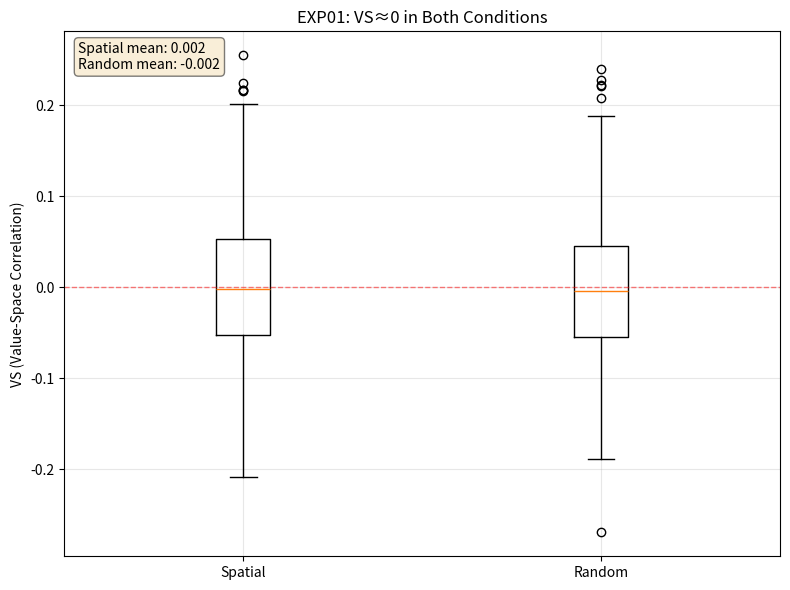

Reproduce this figure in Python.
"""E8 Series - EXP01: Spatial vs Random Arrangement

空間配置 vs ランダム配置

This experiment tests whether spatial arrangement (Method of Loci)
creates semantic-spatial binding (VS>0) or whether structure and 
meaning remain naturally orthogonal (VS≈0).

この実験は、空間配置（記憶の宮殿）が意味と空間の結合（VS>0）を
生成するか、それとも構造と意味が自然に直交したまま（VS≈0）であるかを検証する。

Key Discovery / 主要な発見:
    VS≈0 in both conditions, establishing natural orthogonality (O1)
    両条件でVS≈0となり、自然直交性（O1）を確立

References / 参考文献:
    E8a (2025-137): First observation of VS≈0
    E8b (2025-138): O1 Law of Natural Orthogonality
    
Author: HIDEKI
Date: 2025-11
License: MIT
"""

import numpy as np
from scipy.stats import spearmanr
from scipy.spatial.distance import pdist, squareform
import pandas as pd
import matplotlib.pyplot as plt
from pathlib import Path
from typing import Tuple, Dict, Any
import json

# Configuration
# 設定
N_ITEMS = 20        # Number of items in A-axis / A軸のアイテム数
DIM = 100           # Embedding dimension / 埋め込み次元
RADIUS = 1.0        # Circle radius for spatial condition / 空間条件の円半径
BASE_SEED = 42      # Base random seed / 基本乱数シード
N_SEEDS = 1000      # Number of seeds for robustness / 頑健性検証用のシード数
OUTPUT_DIR = Path("outputs/exp01")  # Output directory / 出力ディレクトリ


def generate_A_axis(seed: int) -> np.ndarray:
    """Generate A-axis (Blueprint structure).
    
    A軸（Blueprint構造）を生成する。
    
    The A-axis represents the autonomous structure generated through
    long-term interaction, independent of any specific value or viewpoint.
    This is the foundational concept from E7 framework.
    
    A軸は、特定の価値や視点に依存せず、長期的な相互作用を通じて
    自律的に生成される構造を表す。これはE7枠組みの基礎概念である。
    
    Args:
        seed: Random seed for reproducibility
              再現性のための乱数シード
              
    Returns:
        A-axis matrix with shape (N_ITEMS, DIM)
        形状(N_ITEMS, DIM)のA軸行列
        
    Example:
        >>> A = generate_A_axis(42)
        >>> A.shape
        (20, 100)
        >>> np.allclose(np.linalg.norm(A, axis=1), 1.0)
        True
    """
    # Initialize random number generator with fixed seed
    # 固定シードで乱数生成器を初期化
    rng = np.random.default_rng(seed)
    
    # Generate random embedding from standard normal distribution
    # 標準正規分布からランダムな埋め込みを生成
    A = rng.standard_normal((N_ITEMS, DIM))
    
    # Normalize each row to unit length
    # 各行を単位長に正規化
    norms = np.linalg.norm(A, axis=1, keepdims=True)
    A = A / (norms + 1e-12)
    
    return A


def arrange_spatial(A: np.ndarray, seed: int) -> np.ndarray:
    """Arrange items on a circle (spatial condition).
    
    アイテムを円周上に配置する（空間条件）。
    
    This implements the classical Method of Loci by placing items at
    equal angles on a circle. This preserves topological order (φ)
    while introducing explicit spatial coordinates.
    
    これは古典的な記憶の宮殿を実装し、アイテムを円周上に等間隔で配置する。
    これにより、明示的な空間座標を導入しつつ位相的順序（φ）を保存する。
    
    Traditional assumption: This should create VS>0 (semantic-spatial binding)
    E8a discovery: Actually produces VS≈0 (natural orthogonality)
    
    伝統的仮定：これはVS>0（意味-空間結合）を生成するはずである
    E8aの発見：実際にはVS≈0（自然直交性）を生成する
    
    Args:
        A: A-axis matrix with shape (N_ITEMS, DIM)
           形状(N_ITEMS, DIM)のA軸行列
        seed: Random seed for order permutation
              順序置換のための乱数シード
              
    Returns:
        Spatial coordinates with shape (N_ITEMS, 2)
        形状(N_ITEMS, 2)の空間座標
        
    Example:
        >>> A = generate_A_axis(42)
        >>> coords = arrange_spatial(A, 42)
        >>> coords.shape
        (20, 2)
        >>> # Verify points are on circle
        >>> distances = np.linalg.norm(coords, axis=1)
        >>> np.allclose(distances, RADIUS)
        True
    """
    # Initialize random number generator
    # 乱数生成器を初期化
    rng = np.random.default_rng(seed)
    
    # Generate permutation for randomized order
    # ランダム化された順序のための置換を生成
    order = rng.permutation(N_ITEMS)
    
    # Compute equally-spaced angles on circle
    # 円周上の等間隔な角度を計算
    angles = 2 * np.pi * np.arange(N_ITEMS) / N_ITEMS
    
    # Convert polar to Cartesian coordinates
    # 極座標からデカルト座標に変換
    x = RADIUS * np.cos(angles)
    y = RADIUS * np.sin(angles)
    
    # Create coordinate matrix
    # 座標行列を作成
    coords = np.column_stack([x, y])
    
    # Apply permutation to match A-axis order
    # A軸の順序に合わせて置換を適用
    coords = coords[order]
    
    return coords


def arrange_random(seed: int) -> np.ndarray:
    """Arrange items randomly (control condition).
    
    アイテムをランダムに配置する（統制条件）。
    
    This serves as the null hypothesis condition where no intentional
    value-driven spatial arrangement is applied (λ=0).
    
    これは、意図的な価値駆動の空間配置が適用されない（λ=0）
    帰無仮説条件として機能する。
    
    Args:
        seed: Random seed for reproducibility
              再現性のための乱数シード
              
    Returns:
        Random coordinates with shape (N_ITEMS, 2) in range [-1, 1]
        範囲[-1, 1]の形状(N_ITEMS, 2)のランダム座標
        
    Example:
        >>> coords = arrange_random(42)
        >>> coords.shape
        (20, 2)
        >>> np.all((-1 <= coords) & (coords <= 1))
        True
    """
    # Initialize random number generator
    # 乱数生成器を初期化
    rng = np.random.default_rng(seed)
    
    # Generate uniform random coordinates in [-1, 1] square
    # [-1, 1]の正方形内に一様ランダムな座標を生成
    coords = rng.uniform(-1, 1, (N_ITEMS, 2))
    
    return coords


def compute_sp(A_orig: np.ndarray, A_reconstructed: np.ndarray) -> float:
    """Compute Structure Preservation (SP).
    
    構造保存度（SP）を計算する。
    
    SP measures how well the original A-axis structure is preserved
    after transformation. High SP indicates that topological order (φ)
    is maintained despite coordinate changes.
    
    SP は、変換後に元のA軸構造がどれだけ保存されているかを測定する。
    高いSP は、座標変化にもかかわらず位相的順序（φ）が維持されていることを示す。
    
    Computation method: Spearman correlation between condensed distance vectors
    計算方法：圧縮距離ベクトル間のスピアマン相関
    
    Note: Uses condensed vectors (upper triangular, no diagonal) to avoid
    double-counting symmetric distances and zero diagonal elements.
    
    注：対称距離の二重カウントと対角ゼロ要素を避けるため、
    圧縮ベクトル（上三角、対角なし）を使用する。
    
    Args:
        A_orig: Original A-axis with shape (N_ITEMS, DIM)
                形状(N_ITEMS, DIM)の元のA軸
        A_reconstructed: Reconstructed A-axis with shape (N_ITEMS, DIM)
                        形状(N_ITEMS, DIM)の再構成されたA軸
                        
    Returns:
        Spearman correlation coefficient in range [-1, 1]
        範囲[-1, 1]のスピアマン相関係数
        Higher values indicate better structure preservation
        高い値はより良い構造保存を示す
        
    References / 参考文献:
        E8b (2025-138): O2 Phase Dominance Law
        E8e (2025-141): Verification - condensed vector method
        
    Example:
        >>> A1 = generate_A_axis(42)
        >>> A2 = A1 + 0.01 * np.random.randn(*A1.shape)
        >>> sp = compute_sp(A1, A2)
        >>> sp > 0.95  # High preservation with small noise
        True
    """
    # Compute condensed distance vectors (upper triangular, no diagonal)
    # 圧縮距離ベクトルを計算（上三角、対角なし）
    d_orig = pdist(A_orig, metric='correlation')
    d_recon = pdist(A_reconstructed, metric='correlation')
    
    # Compute Spearman rank correlation on condensed vectors
    # 圧縮ベクトルでスピアマン順位相関を計算
    sp, _ = spearmanr(d_orig, d_recon)
    
    return float(sp)


def compute_vs(D_semantic: np.ndarray, D_spatial: np.ndarray) -> float:
    """Compute Value-Space correlation (VS).
    
    意味-空間相関（VS）を計算する。
    
    VS measures whether semantic distance is correlated with spatial distance.
    Traditional Method of Loci theory assumes VS>0 (semantic-spatial binding),
    but E8a discovered VS≈0 (natural orthogonality).
    
    VS は、意味距離が空間距離と相関しているかを測定する。
    伝統的な記憶の宮殿理論はVS>0（意味-空間結合）を仮定するが、
    E8a はVS≈0（自然直交性）を発見した。
    
    This is the central metric that led to the discovery of O1:
    Structure and meaning are independent without value pressure (λ=0).
    
    これは、O1の発見につながった中心的な指標である：
    構造と意味は、価値圧力（λ=0）なしでは独立している。
    
    Computation method: Spearman correlation between condensed distance vectors
    計算方法：圧縮距離ベクトル間のスピアマン相関
    
    Note: Uses condensed vectors (upper triangular, no diagonal) from square
    distance matrices to avoid double-counting and diagonal zeros.
    
    注：二重カウントと対角ゼロを避けるため、正方距離行列から
    圧縮ベクトル（上三角、対角なし）を使用する。
    
    Args:
        D_semantic: Semantic distance matrix with shape (N_ITEMS, N_ITEMS)
                   形状(N_ITEMS, N_ITEMS)の意味距離行列
        D_spatial: Spatial distance matrix with shape (N_ITEMS, N_ITEMS)
                  形状(N_ITEMS, N_ITEMS)の空間距離行列
                  
    Returns:
        Spearman correlation coefficient in range [-1, 1]
        範囲[-1, 1]のスピアマン相関係数
        VS≈0 indicates natural orthogonality
        VS≈0 は自然直交性を示す
        
    References / 参考文献:
        E8a (2025-137): First VS≈0 observation
        E8b (2025-138): O1 Natural Orthogonality Law
        E8e (2025-141): Verification - condensed vector method
        
    Example:
        >>> # Generate uncorrelated distances
        >>> D_sem = squareform(pdist(np.random.rand(20, 10)))
        >>> D_spa = squareform(pdist(np.random.rand(20, 2)))
        >>> vs = compute_vs(D_sem, D_spa)
        >>> abs(vs) < 0.2  # Should be near zero
        True
    """
    # Convert square distance matrices to condensed vectors
    # 正方距離行列を圧縮ベクトルに変換
    # squareform with checks=False: assumes valid distance matrix, extracts upper tri
    # checks=Falseのsquareform：有効な距離行列を仮定し、上三角を抽出
    sem_flat = squareform(D_semantic, checks=False)
    spatial_flat = squareform(D_spatial, checks=False)
    
    # Compute Spearman rank correlation on condensed vectors
    # 圧縮ベクトルでスピアマン順位相関を計算
    vs, _ = spearmanr(sem_flat, spatial_flat)
    
    return float(vs)


def run_single_trial(seed: int) -> Dict[str, float]:
    """Run a single trial of EXP01.
    
    EXP01の単一試行を実行する。
    
    Args:
        seed: Random seed for this trial
              この試行のための乱数シード
              
    Returns:
        Dictionary containing results for both conditions
        両条件の結果を含む辞書
    """
    # Generate A-axis
    # A軸を生成
    A = generate_A_axis(seed)
    
    # Compute semantic distance matrix
    # 意味距離行列を計算
    D_semantic = squareform(pdist(A, metric='correlation'))
    
    # Condition 1: Spatial arrangement (Method of Loci)
    # 条件1：空間配置（記憶の宮殿）
    coords_spatial = arrange_spatial(A, seed)
    D_spatial_cond = squareform(pdist(coords_spatial, metric='euclidean'))
    vs_spatial = compute_vs(D_semantic, D_spatial_cond)
    
    # Condition 2: Random arrangement (control)
    # 条件2：ランダム配置（統制）
    coords_random = arrange_random(seed)
    D_random_cond = squareform(pdist(coords_random, metric='euclidean'))
    vs_random = compute_vs(D_semantic, D_random_cond)
    
    return {
        'seed': seed,
        'vs_spatial': vs_spatial,
        'vs_random': vs_random
    }


def run_exp01() -> pd.DataFrame:
    """Run complete EXP01 with multiple seeds.
    
    複数のシードでEXP01の完全実行を行う。
    
    Returns:
        DataFrame containing results for all trials
        全試行の結果を含むDataFrame
    """
    # Create output directory if it doesn't exist
    # 出力ディレクトリが存在しない場合は作成
    OUTPUT_DIR.mkdir(parents=True, exist_ok=True)
    
    # Run trials for all seeds
    # 全シードで試行を実行
    results = []
    for i in range(N_SEEDS):
        seed = BASE_SEED + i
        trial_result = run_single_trial(seed)
        results.append(trial_result)
        
        # Progress indicator
        # 進捗表示
        if (i + 1) % 10 == 0:
            print(f"  Completed {i + 1}/{N_SEEDS} trials / 試行完了")
    
    # Convert to DataFrame
    # DataFrameに変換
    df = pd.DataFrame(results)
    
    # Save results to CSV
    # 結果をCSVに保存
    csv_path = OUTPUT_DIR / "results.csv"
    df.to_csv(csv_path, index=False)
    print(f"\n  Results saved to / 結果を保存: {csv_path}")
    
    # Save summary statistics
    # 要約統計量を保存
    summary = {
        'vs_spatial_mean': float(df['vs_spatial'].mean()),
        'vs_spatial_std': float(df['vs_spatial'].std()),
        'vs_random_mean': float(df['vs_random'].mean()),
        'vs_random_std': float(df['vs_random'].std()),
        'n_seeds': N_SEEDS
    }
    
    summary_path = OUTPUT_DIR / "summary.json"
    with open(summary_path, 'w') as f:
        json.dump(summary, f, indent=2)
    print(f"  Summary saved to / 要約を保存: {summary_path}")
    
    # Create visualization
    # 可視化を作成
    create_visualization(df)
    
    return df


def create_visualization(df: pd.DataFrame) -> None:
    """Create visualization of results.
    
    結果の可視化を作成する。
    
    Args:
        df: DataFrame containing results
            結果を含むDataFrame
    """
    fig, ax = plt.subplots(1, 1, figsize=(8, 6))
    
    # Box plot comparing spatial vs random
    # 空間配置 vs ランダム配置の箱ひげ図
    data = [df['vs_spatial'], df['vs_random']]
    labels = ['Spatial', 'Random']
    
    ax.boxplot(data, labels=labels)
    ax.axhline(y=0, color='red', linestyle='--', linewidth=1, alpha=0.5)
    ax.set_ylabel('VS (Value-Space Correlation)')
    ax.set_title('EXP01: VS≈0 in Both Conditions')
    ax.grid(True, alpha=0.3)
    
    # Add text annotation
    # テキスト注釈を追加
    mean_spatial = df['vs_spatial'].mean()
    mean_random = df['vs_random'].mean()
    ax.text(0.02, 0.98, 
            f'Spatial mean: {mean_spatial:.3f}\n'
            f'Random mean: {mean_random:.3f}',
            transform=ax.transAxes, 
            verticalalignment='top',
            bbox=dict(boxstyle='round', facecolor='wheat', alpha=0.5))
    
    # Save figure
    # 図を保存
    fig_path = OUTPUT_DIR / "visualization.png"
    plt.tight_layout()
    plt.savefig(fig_path, dpi=300, bbox_inches='tight')
    plt.close()
    
    print(f"  Visualization saved to / 可視化を保存: {fig_path}")


def main():
    """Main execution function.
    
    メイン実行関数。
    """
    print("=" * 70)
    print("E8 Series - EXP01: Spatial vs Random")
    print("E8シリーズ - EXP01：空間配置 vs ランダム配置")
    print("=" * 70)
    print()
    print(f"Configuration / 設定:")
    print(f"  N_ITEMS = {N_ITEMS}")
    print(f"  DIM = {DIM}")
    print(f"  N_SEEDS = {N_SEEDS}")
    print(f"  BASE_SEED = {BASE_SEED}")
    print()
    print("Running experiment / 実験実行中...")
    print()
    
    # Run experiment
    # 実験を実行
    df = run_exp01()
    
    # Display summary
    # 要約を表示
    print()
    print("=" * 70)
    print("Results / 結果:")
    print("=" * 70)
    print(f"VS (spatial) / VS（空間）:  {df['vs_spatial'].mean():.4f} ± {df['vs_spatial'].std():.4f}")
    print(f"VS (random) / VS（ランダム）: {df['vs_random'].mean():.4f} ± {df['vs_random'].std():.4f}")
    print()
    print("Interpretation / 解釈:")
    print("  Both conditions show VS≈0, supporting natural orthogonality (O1).")
    print("  両条件でVS≈0を示し、自然直交性（O1）を支持する。")
    print()
    print("  Structure and meaning are independent without value pressure (λ=0).")
    print("  構造と意味は、価値圧力（λ=0）なしでは独立している。")
    print("=" * 70)


# Execute if run as script
# スクリプトとして実行された場合に実行
if __name__ == "__main__":
    main()
